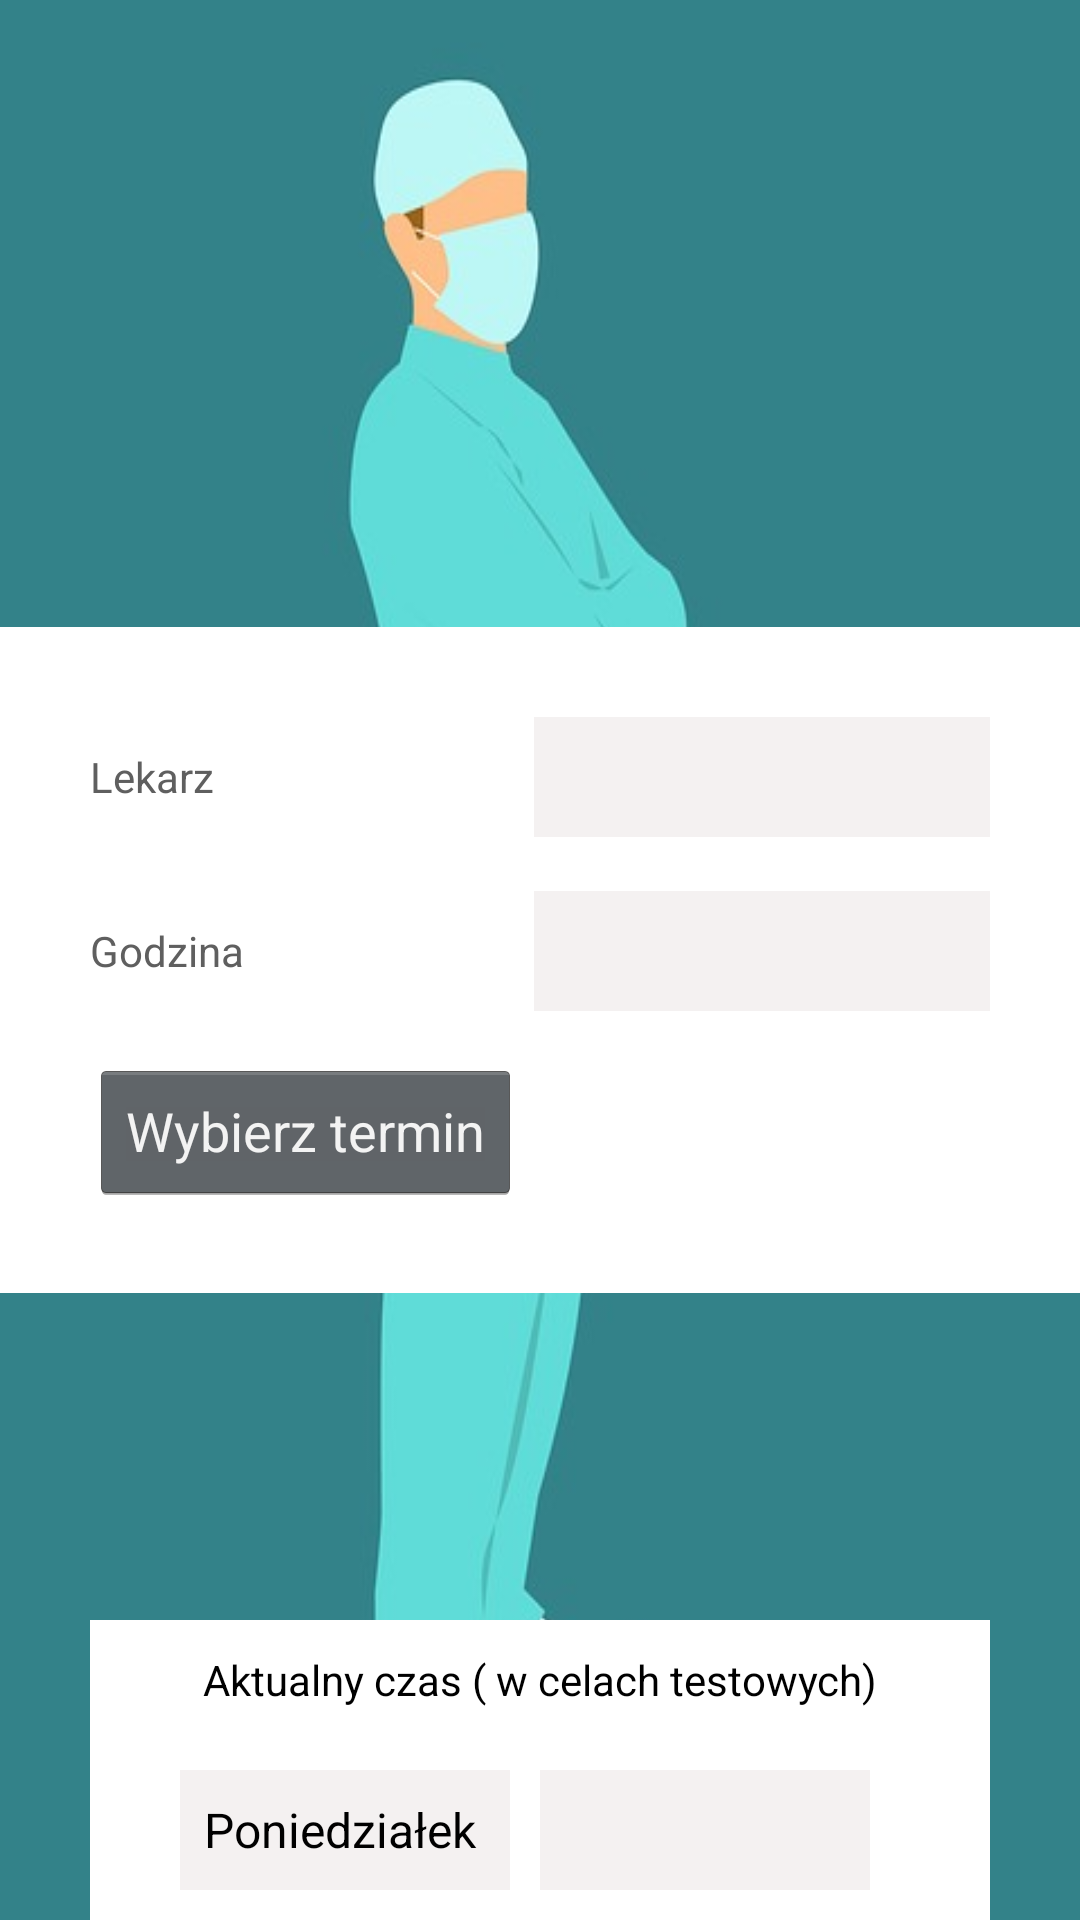

Write the Android layout XML for this screen, with the resource values it uses.
<!-- AndroidManifest.xml: application theme android:Theme.Holo.NoActionBar.Fullscreen -->
<!-- res/layout/activity_registration.xml -->
<?xml version="1.0" encoding="utf-8"?>
<android.support.constraint.ConstraintLayout xmlns:android="http://schemas.android.com/apk/res/android"
    xmlns:app="http://schemas.android.com/apk/res-auto"
    xmlns:tools="http://schemas.android.com/tools"
    android:layout_width="match_parent"
    android:layout_height="match_parent"
    android:background="@drawable/background"
    tools:context=".activities.Registration">

    <android.support.constraint.ConstraintLayout
        android:layout_width="wrap_content"
        android:layout_height="wrap_content"
        android:padding="30dp"
        app:layout_constraintBottom_toBottomOf="parent"
        app:layout_constraintEnd_toEndOf="parent"
        app:layout_constraintStart_toStartOf="parent"
        app:layout_constraintTop_toTopOf="parent"
        android:background="#FFFFFF">

        

        <TextView
            android:id="@+id/registration_doctor_text"
            android:layout_width="@dimen/text_register_width"
            android:layout_height="@dimen/login_register_height"
            android:textColor="@color/dark_gray"
            android:gravity="center_vertical"
            android:text="@string/registration_doctor"
            android:layout_margin="@dimen/login_register_margin"/>

        <TextView
            android:id="@+id/registration_term_text"
            android:layout_width="@dimen/text_register_width"
            android:layout_height="@dimen/login_register_height"
            android:textColor="@color/dark_gray"
            app:layout_constraintTop_toBottomOf="@id/registration_doctor_text"
            android:gravity="center_vertical"
            android:text="@string/registration_term"
            android:layout_margin="@dimen/login_register_margin"/>

        

        <Spinner
            android:id="@+id/registration_doctor_field"
            android:layout_width="@dimen/field_register_width"
            android:layout_height="@dimen/login_register_height"
            android:layout_margin="@dimen/login_register_margin"
            app:layout_constraintLeft_toRightOf="@id/registration_doctor_text"
            android:focusable="false"
            android:drawSelectorOnTop="true"
            android:background="@color/field_color"
            android:theme="@style/Spinner"/>

        <Spinner
            android:id="@+id/registration_term_field"
            android:layout_width="@dimen/field_register_width"
            android:layout_height="@dimen/login_register_height"
            android:layout_margin="@dimen/login_register_margin"
            app:layout_constraintLeft_toRightOf="@id/registration_term_text"
            app:layout_constraintTop_toBottomOf="@id/registration_doctor_text"
            android:focusable="false"
            android:drawSelectorOnTop="true"
            android:background="@color/field_color"
            android:theme="@style/Spinner"/>

        

        <Button
            android:id="@+id/registration_register"
            android:layout_width="wrap_content"
            android:layout_height="wrap_content"
            android:text="@string/registration_register"
            app:layout_constraintTop_toBottomOf="@id/registration_term_text"
            android:layout_marginTop="16dp"
            android:onClick="registerOnClick"/>

    </android.support.constraint.ConstraintLayout>

    <android.support.constraint.ConstraintLayout
        android:layout_width="300dp"
        android:layout_height="100dp"
        app:layout_constraintBottom_toBottomOf="parent"
        app:layout_constraintEnd_toEndOf="parent"
        app:layout_constraintStart_toStartOf="parent"
        android:paddingLeft="30dp"
        android:background="#FFFFFF">

        <TextView
            android:id="@+id/fake_time_text"
            android:layout_width="240dp"
            android:layout_height="@dimen/login_register_height"
            android:textColor="@color/black"
            android:gravity="center"
            android:text="@string/registration_fake_time" />

        <Spinner
            android:id="@+id/fake_weekDay"
            android:layout_width="110dp"
            android:layout_height="@dimen/login_register_height"
            android:minEms="5"
            android:layout_margin="10dp"
            app:layout_constraintTop_toBottomOf="@id/fake_time_text"
            android:focusable="false"
            android:drawSelectorOnTop="true"
            android:entries="@array/fake_weekDays"
            android:background="@color/field_color"
            android:theme="@style/Spinner" />

        <EditText
            android:id="@+id/fake_time"
            android:layout_width="110dp"
            android:layout_height="@dimen/login_register_height"
            app:layout_constraintLeft_toRightOf="@id/fake_weekDay"
            app:layout_constraintTop_toBottomOf="@id/fake_time_text"
            android:minEms="5"
            android:layout_margin="10dp"
            android:focusable="false"
            android:textColor="@color/black"
            android:background="@color/field_color"
            android:onClick="setFakeTimeOnEditTextTimeClick"/>

    </android.support.constraint.ConstraintLayout>

</android.support.constraint.ConstraintLayout>
<!-- resources referenced by this layout -->
<resources>
  <string-array name="fake_weekDays">
          <item>Poniedziałek</item>
          <item>Wtorek</item>
          <item>Środa</item>
          <item>Czwartek</item>
          <item>Piątek</item>
          <item>Sobota</item>
          <item>Niedziela</item>
      </string-array>
  <color name="black">#000000</color>
  <color name="dark_gray">#5F5F5F</color>
  <color name="field_color">#f4f1f1</color>
  <dimen name="field_register_width">160dp</dimen>
  <dimen name="login_register_height">40dp</dimen>
  <dimen name="login_register_margin">18dp</dimen>
  <dimen name="text_register_width">130dp</dimen>
  <!-- drawable background: jpg bitmap (drawable, 14813 bytes) -->
  <string name="registration_doctor">Lekarz</string>
  <string name="registration_fake_time">Aktualny czas ( w celach testowych)</string>
  <string name="registration_register">Wybierz termin</string>
  <string name="registration_term">Godzina</string>
  <style name="Spinner">
          <item name="android:textColor">@color/black</item>
          <item name="android:background">@color/field_color</item>
      </style>
</resources>
